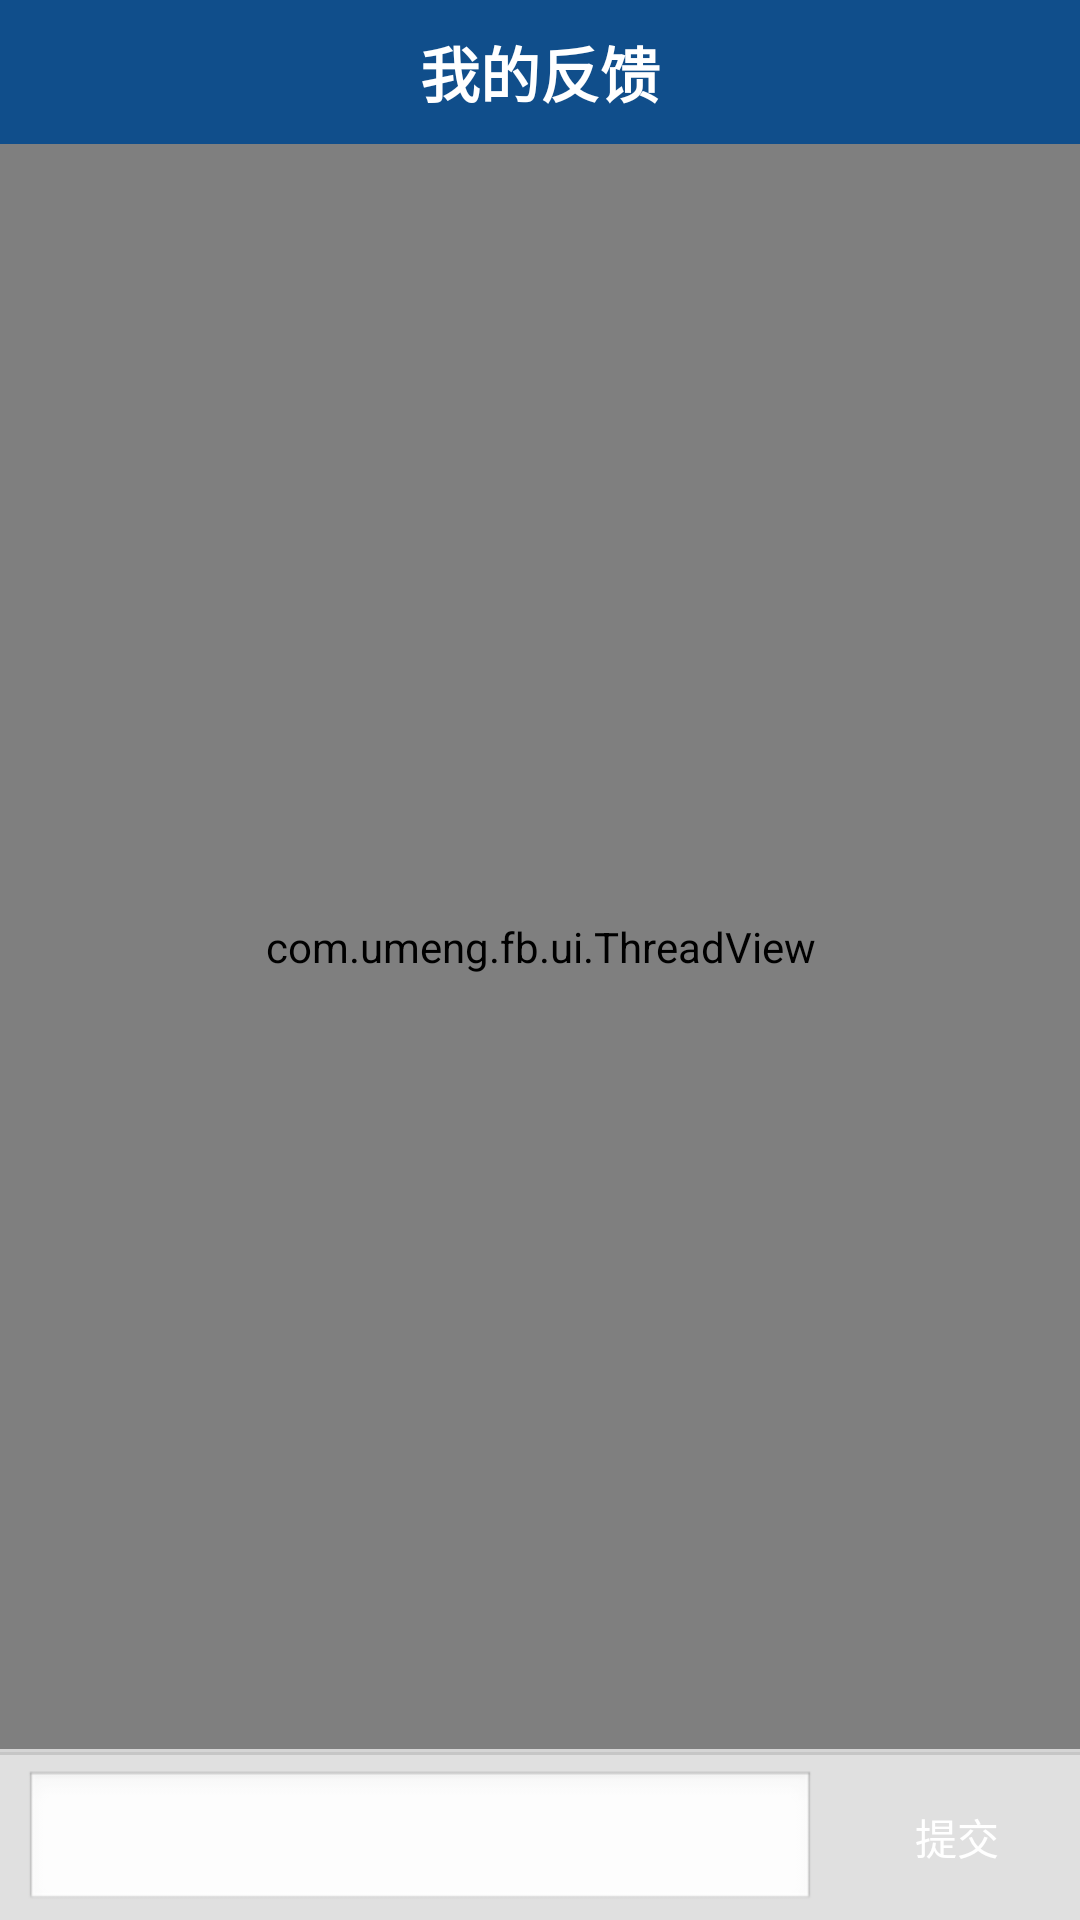

Reconstruct the res/layout file that produces this screen, plus the resources it refers to.
<!-- AndroidManifest.xml: application theme AppTheme -->
<!-- res/layout/umeng_fb_conversation.xml -->
<?xml version="1.0" encoding="utf-8"?>
<LinearLayout xmlns:android="http://schemas.android.com/apk/res/android"
    android:layout_width="fill_parent"
    android:layout_height="fill_parent"
    android:background="#E0E0E0"
    android:orientation="vertical" >

    <TextView
        android:id="@+id/umeng_fb_conversation_title"
        style="@style/title_text_style"
        android:layout_width="fill_parent"
        android:layout_height="48dip"
        android:layout_gravity="center"
        android:background="@drawable/shape_title"
        android:clickable="false"
        android:gravity="center"
        android:text="@string/UMFeedbackConversationTitle" />

    <com.umeng.fb.ui.ThreadView
        android:id="@+id/android:list"
        android:layout_width="fill_parent"
        android:layout_height="wrap_content"
        android:layout_gravity="top"
        android:layout_weight="1.0"
        android:background="#EFEFEF"
        android:cacheColorHint="#EEEEEE"
        android:divider="#EFEFEF" />

    <View
        android:layout_width="fill_parent"
        android:layout_height="1dip"
        android:background="#d5d5d5" />

    <View
        android:layout_width="fill_parent"
        android:layout_height="1dip"
        android:background="#c6c6c6" />

    <RelativeLayout
        android:id="@+id/umeng_fb_bottom_sub"
        android:layout_width="fill_parent"
        android:layout_height="wrap_content"
        android:layout_gravity="bottom"
        android:background="@drawable/umeng_fb_bottom_banner"
        android:gravity="center_vertical"
        android:orientation="horizontal"
        android:paddingBottom="2dip"
        android:paddingTop="5dip" >

        <EditText
            android:id="@+id/umeng_fb_editTxtFb"
            android:layout_width="fill_parent"
            android:layout_height="wrap_content"
            android:layout_alignParentLeft="true"
            android:layout_marginLeft="8dip"
            android:layout_toLeftOf="@+id/umeng_fb_btnSendFb"
            android:layout_weight="1"
            android:maxLines="2" />

        <Button
            android:id="@+id/umeng_fb_btnSendFb"
            android:layout_width="70dip"
            android:layout_height="40dip"
            android:layout_alignParentRight="true"
            android:layout_centerVertical="true"
            android:layout_marginLeft="12dip"
            android:layout_marginRight="6dip"
            android:background="@drawable/umeng_fb_submit_selector"
            android:text="@string/UMFeedbackSummit"
            android:textColor="#FFFFFF" />
    </RelativeLayout>

</LinearLayout>
<!-- resources referenced by this layout -->
<resources>
  <!-- drawable shape_title (drawable) -->
  <?xml version="1.0" encoding="utf-8"?>
  <shape xmlns:android="http://schemas.android.com/apk/res/android" >
  
      <solid android:color="#104E8B" />
  
  </shape>
  <!-- drawable umeng_fb_submit_selector (drawable) -->
  <?xml version="1.0" encoding="utf-8"?>
  <selector xmlns:android="http://schemas.android.com/apk/res/android">
  
      <item android:drawable="@drawable/umeng_fb_gradient_orange" android:state_pressed="true"/>
      <item android:drawable="@drawable/umeng_fb_gradient_green" android:state_pressed="false"/>
  
  </selector>
  <string name="UMFeedbackConversationTitle">我的反馈</string>
  <string name="UMFeedbackSummit">提交</string>
  <style name="title_text_style">
          <item name="android:textColor">@color/white</item>
          <item name="android:textStyle">bold</item>
          <item name="android:textSize">20sp</item>
      </style>
  <style name="AppTheme" parent="android:Theme.Light.NoTitleBar" />
  <!-- drawable umeng_fb_gradient_orange (drawable) -->
  <?xml version="1.0" encoding="utf-8"?>
  <shape xmlns:android="http://schemas.android.com/apk/res/android"
      android:shape="rectangle" >
  
      <gradient
          android:angle="90"
          android:endColor="#E0AA6E"
          android:startColor="#FFA500"
          android:type="linear" />
  
      <corners android:radius="8dp" />
  
  </shape>
  <color name="white">#FFFFFF</color>
</resources>
